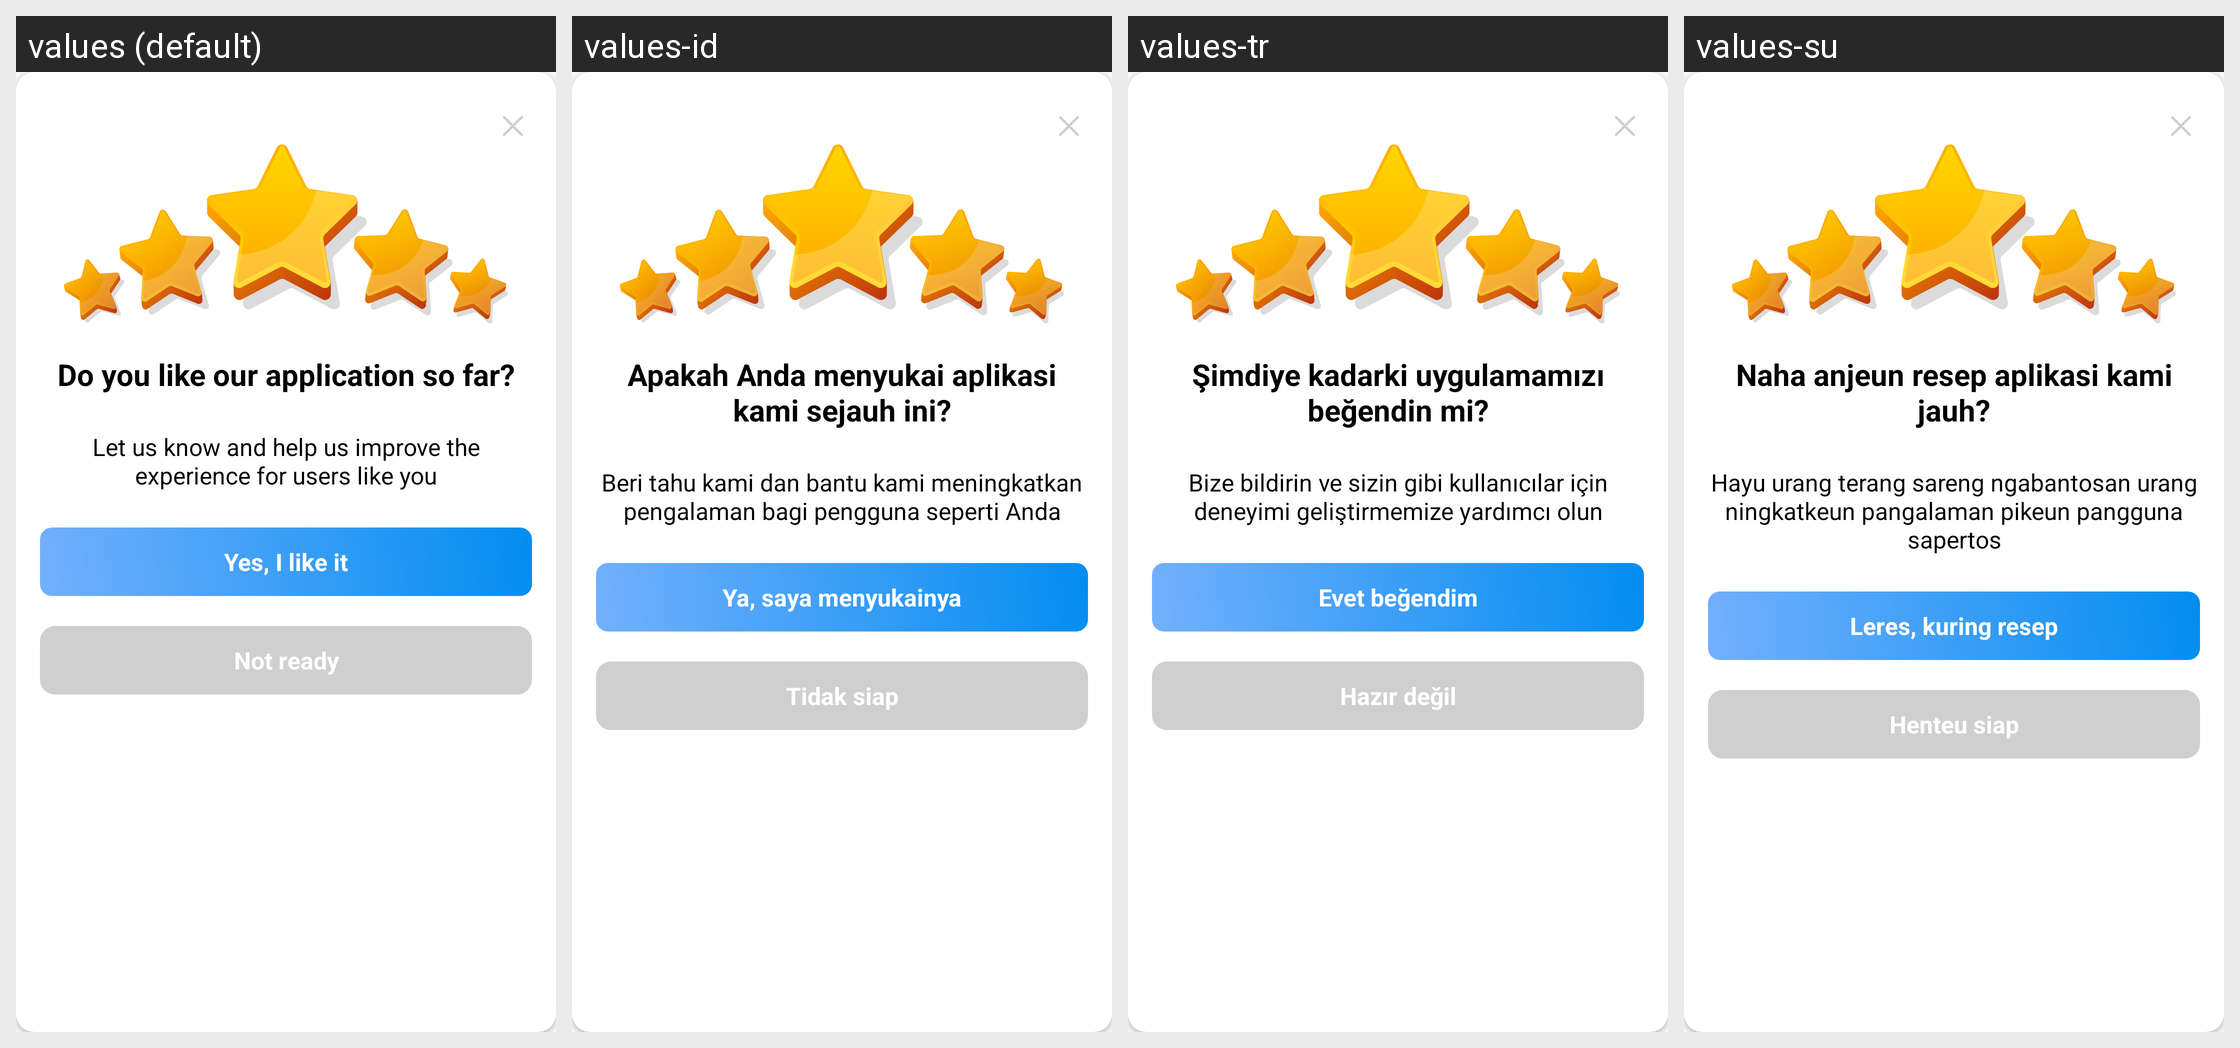

Strings drawn on this Android screen and how each of the app's shown locales translates them:
Android screen res/layout/dialog_rate_us.xml rendered under 4 locales, left to right: values (default), values-id, values-tr, values-su. Device: Nexus 5 (rendered at 1080×1920; each locale shown at half size, 540×960, under a caption strip naming it); theme Theme.ClapToFindPhone.
Other locales in the repository, not shown: values-en, values-fr, values-hi, values-in, values-ja, values-ko, values-pt, values-tr-rTR, values-vi.
Strings drawn on this screen, with the default value and each locale's value (text and hints the layout hard-codes, and strings that could not be matched under every locale, appear in the picture but are not listed):

rate_us_title
  values: Do you like our application so far?
  values-id: Apakah Anda menyukai aplikasi kami sejauh ini?
  values-tr: Şimdiye kadarki uygulamamızı beğendin mi?
  values-su: Naha anjeun resep aplikasi kami jauh?

rate_us_content
  values: Let us know and help us improve the experience for users like you
  values-id: Beri tahu kami dan bantu kami meningkatkan pengalaman bagi pengguna seperti Anda
  values-tr: Bize bildirin ve sizin gibi kullanıcılar için deneyimi geliştirmemize yardımcı olun
  values-su: Hayu urang terang sareng ngabantosan urang ningkatkeun pangalaman pikeun pangguna sapertos

yes
  values: Yes, I like it
  values-id: Ya, saya menyukainya
  values-tr: Evet beğendim
  values-su: Leres, kuring resep

no
  values: Not ready
  values-id: Tidak siap
  values-tr: Hazır değil
  values-su: Henteu siap
